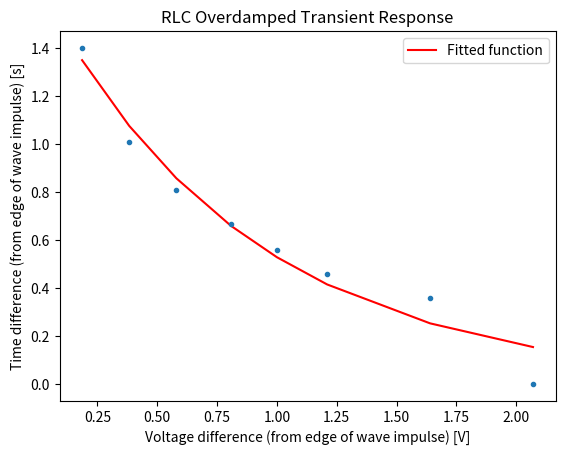
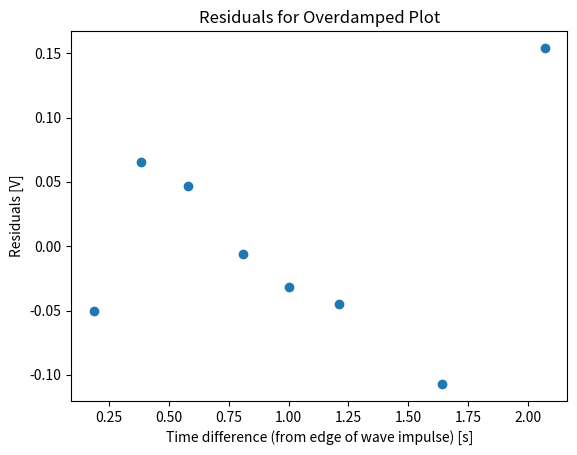

The matplotlib source for these figures, in order:
import matplotlib.pyplot as plt
import numpy as np
from scipy.stats import linregress

from scipy.optimize import curve_fit

# data
ampl = np.array([0.80, 1.58, 1.98, 2.27, 2.48, 2.68, 2.88, 3.60 ]) #V
time = np.array([18.6, 38.3, 58, 80.8, 100, 121, 164, 207]) #ms
freq = 10 #Hz

# calc
time = time*(10e-3)
ampl = ampl[-1] - ampl
ampl = ampl/ 2.0
w_freq = 2*np.pi*freq

# overdamped fit
def over(t, A, D):
    return A * np.exp(-1*D*t)


# plot setup
fig = plt.figure()
plt.title('RLC Overdamped Transient Response')
plt.xlabel('Voltage difference (from edge of wave impulse) [V]')
plt.ylabel('Time difference (from edge of wave impulse) [s]')
plt.errorbar(time, ampl, fmt='.')
guesses = [0.5, 1e-3]

# plot
popt, pcov = curve_fit(over, time, ampl, p0=guesses)
plt.plot(time, over(time, *popt), '-r', label=f"Fitted function")

D_err = np.sqrt(np.diag(pcov))[1]
#text=f"D = {popt[1]:.9f} +/- {D_err:.9f}"
#fig = fig.text(0.5, 0.02, text, wrap=True, horizontalalignment='center')
plt.legend()


# a & w 
print(f"D: {popt[1]:.9f} +/- {D_err:.9f} 1/s")

# agreement tests
induc = 100e-3 #H
capac = 47e-6 #F
resist = 1e3 #ohm
i_err = 0.1*induc
c_err = 0.2*capac
r_err = 0.05*resist

th_w = 1 / np.sqrt(induc*capac)
th_w_err = (th_w / 2) * np.sqrt((i_err**2/induc**2) + (c_err**2/capac**2))


th_a = resist / (2 * induc)
th_a_err = th_a * np.sqrt((r_err**2/resist**2) + (i_err**2/induc**2))

th_b = np.sqrt((th_a**2) - (th_w**2))
th_b_err = (1/th_b) * np.sqrt((th_a**2)*(th_a_err**2) + (th_w**2)*(th_w_err**2))



sub = th_a - th_b
term1 = (1/2*induc)*(1-(th_a/th_b))*r_err
term2 = (-1*(resist/2*induc*induc)*(1-(th_a/th_b)) - (th_w*th_w/(2*induc*th_b)))*i_err
term3 = (-1*th_w*th_w/(2*capac*th_b))*c_err
sub_err = np.sqrt((term1**2)+(term2**2)+(term3**2))


print(f"Values agree for sub? They agree if A - B ({abs(popt[1] - sub):.9f}) < 2(aA + aB) ({2*((D_err**2) + (sub_err**2)):.9f})")
print(f"Values agree for sub? {abs(popt[1] - sub) < 2*((D_err**2) + (sub_err**2))}")


# residuals
fig = plt.figure()
plt.title("Residuals for Overdamped Plot")
plt.xlabel("Time difference (from edge of wave impulse) [s]")
plt.ylabel("Residuals [V]")
yfit = over(time, *popt)
plt.scatter(time, yfit - ampl)

plt.show()
